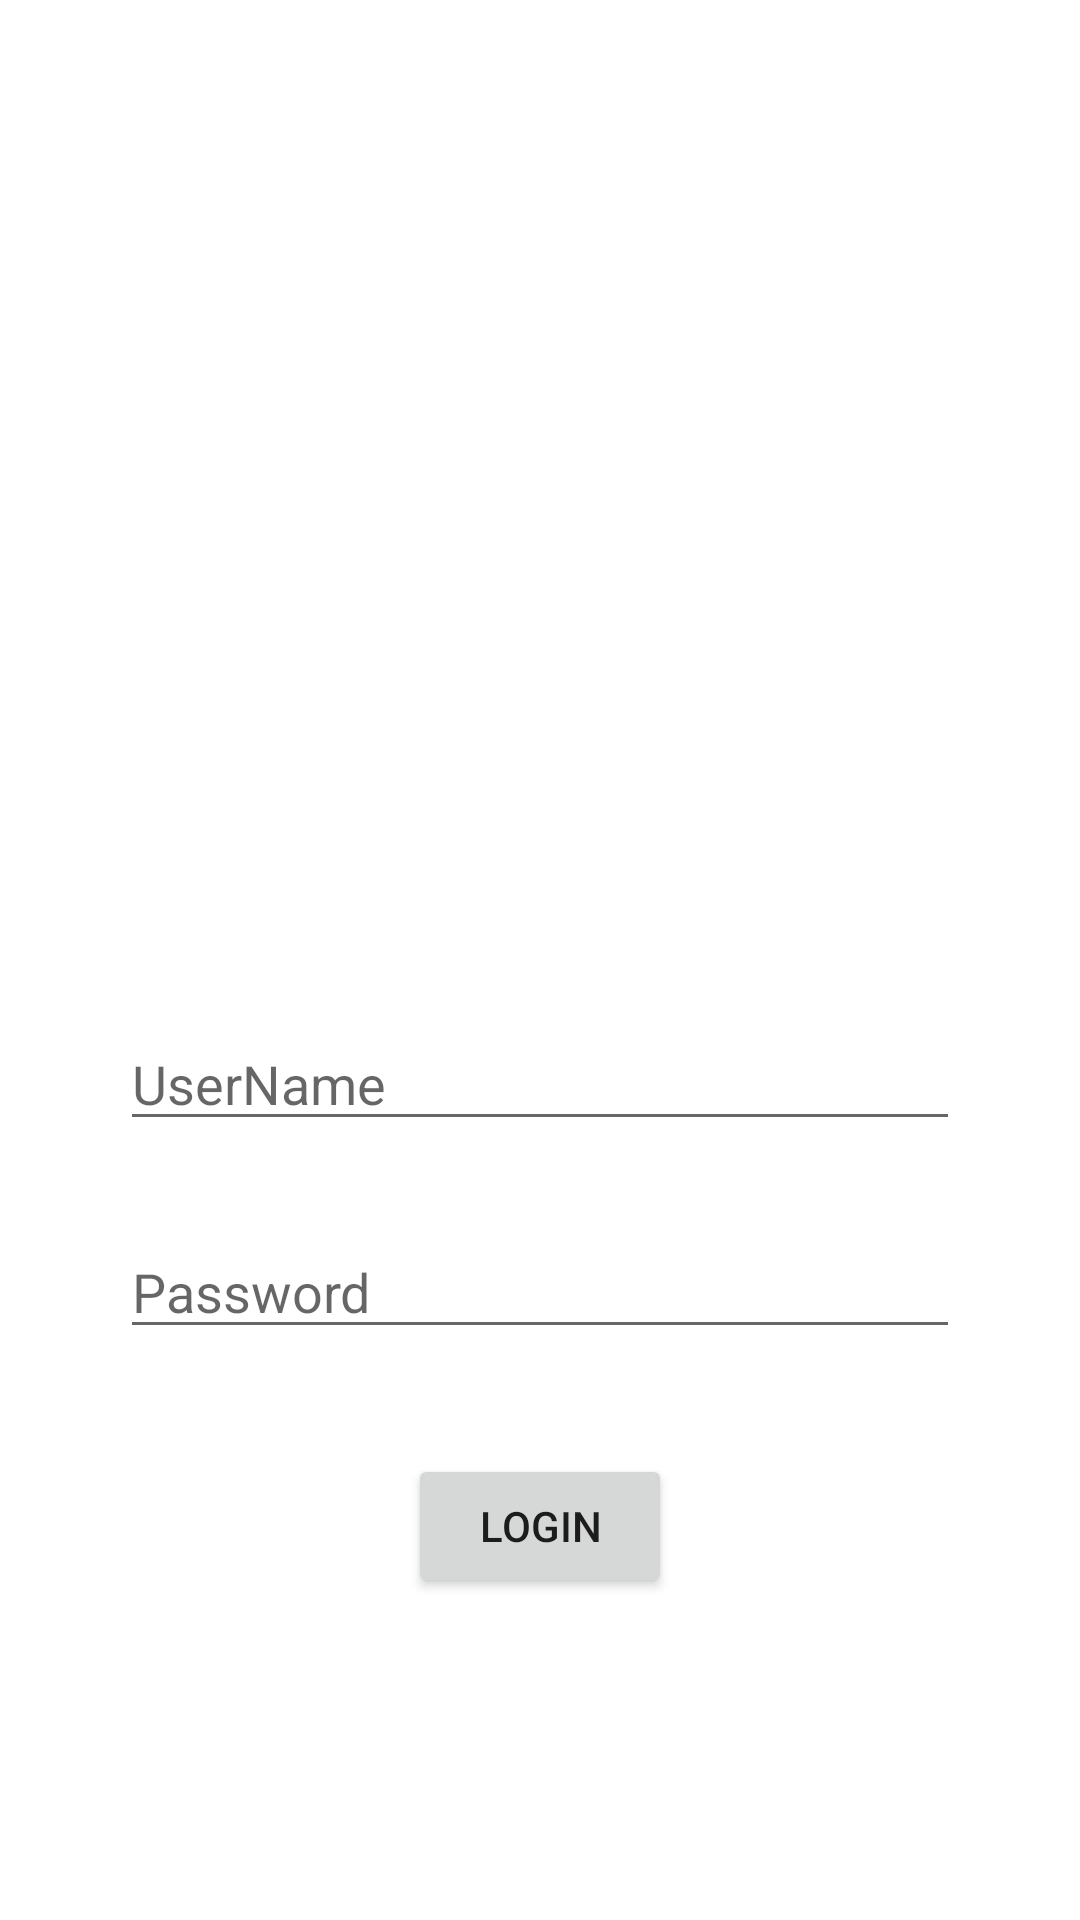

Here is an Android app screen rendered from its layout file. Give the layout XML and the strings, colors and styles it references.
<!-- AndroidManifest.xml: application theme Theme.SoftUser -->
<!-- res/layout/activity_login.xml -->
<?xml version="1.0" encoding="utf-8"?>
<LinearLayout xmlns:android="http://schemas.android.com/apk/res/android"
    xmlns:app="http://schemas.android.com/apk/res-auto"
    xmlns:tools="http://schemas.android.com/tools"
    android:layout_width="match_parent"
    android:layout_height="match_parent"
    android:orientation="vertical"
    tools:context=".LoginActivity">

    <ScrollView
        android:layout_width="match_parent"
        android:layout_height="match_parent">

        <LinearLayout
            android:layout_gravity="center"
            android:orientation="vertical"
            android:layout_width="match_parent"
            android:layout_height="match_parent">


            <ImageView
                android:id="@+id/imageView"
                android:layout_width="280dp"
                android:layout_height="100dp"
                android:layout_marginTop="84dp"
                android:layout_gravity="center"
                app:srcCompat="@drawable/softwarica" />

            <EditText
                android:id="@+id/edusername"
                android:layout_width="280dp"
                android:layout_height="wrap_content"
                android:layout_marginTop="48dp"
                android:inputType="textPersonName"
                android:hint="UserName"
                android:layout_gravity="center" />

            <EditText
                android:id="@+id/edpassword"
                android:layout_width="280dp"
                android:layout_height="wrap_content"
                android:layout_marginTop="28dp"
                android:inputType="textWebPassword"
                android:hint="Password"
                android:layout_gravity="center" />

            <Button
                android:id="@+id/btnlogin"
                android:layout_width="wrap_content"
                android:layout_height="wrap_content"
                android:layout_marginTop="35dp"
                android:text="Login"
                android:layout_gravity="center" />

        </LinearLayout>

    </ScrollView>

</LinearLayout>
<!-- resources referenced by this layout -->
<resources>
  <style name="Theme.SoftUser" parent="Theme.MaterialComponents.DayNight.NoActionBar">
          
          <item name="colorPrimary">@color/purple_500</item>
          <item name="colorPrimaryVariant">@color/purple_700</item>
          <item name="colorOnPrimary">@color/white</item>
          
          <item name="colorSecondary">@color/teal_200</item>
          <item name="colorSecondaryVariant">@color/teal_700</item>
          <item name="colorOnSecondary">@color/black</item>
          
          <item name="android:statusBarColor" tools:targetApi="l">?attr/colorPrimaryVariant</item>
          
      </style>
  <!-- not gathered from this repository: default colours our renderer supplied (Android Studio template values) -->
  <color name="purple_500">#FF6200EE</color>
  <color name="purple_700">#FF3700B3</color>
  <color name="teal_200">#FF03DAC5</color>
  <color name="teal_700">#FF018786</color>
  <color name="black">#FF000000</color>
  <color name="white">#FFFFFFFF</color>
</resources>
